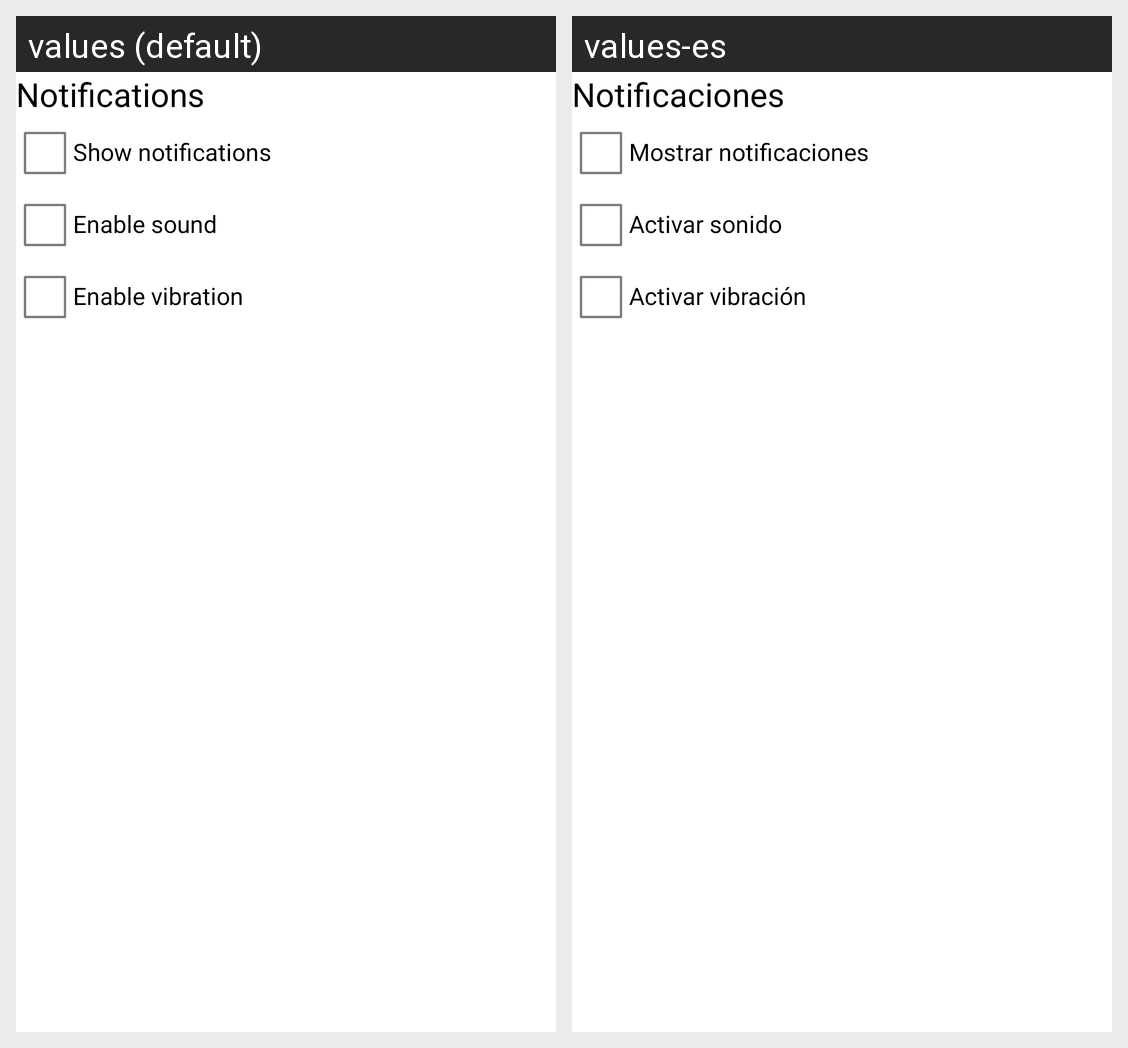

Locale-by-locale string values for the Android screen shown in this grid:
Android screen res/layout/activity_main_settings.xml rendered under 2 locales, left to right: values (default), values-es. Device: Nexus 5 (rendered at 1080×1920; each locale shown at half size, 540×960, under a caption strip naming it); theme AppTheme.
Strings drawn on this screen, with the default value and each locale's value (text and hints the layout hard-codes, and strings that could not be matched under every locale, appear in the picture but are not listed):

notifications
  values: Notifications
  values-es: Notificaciones

show_notifications
  values: Show notifications
  values-es: Mostrar notificaciones

enable_sound
  values: Enable sound
  values-es: Activar sonido

enable_vibration
  values: Enable vibration
  values-es: Activar vibración
